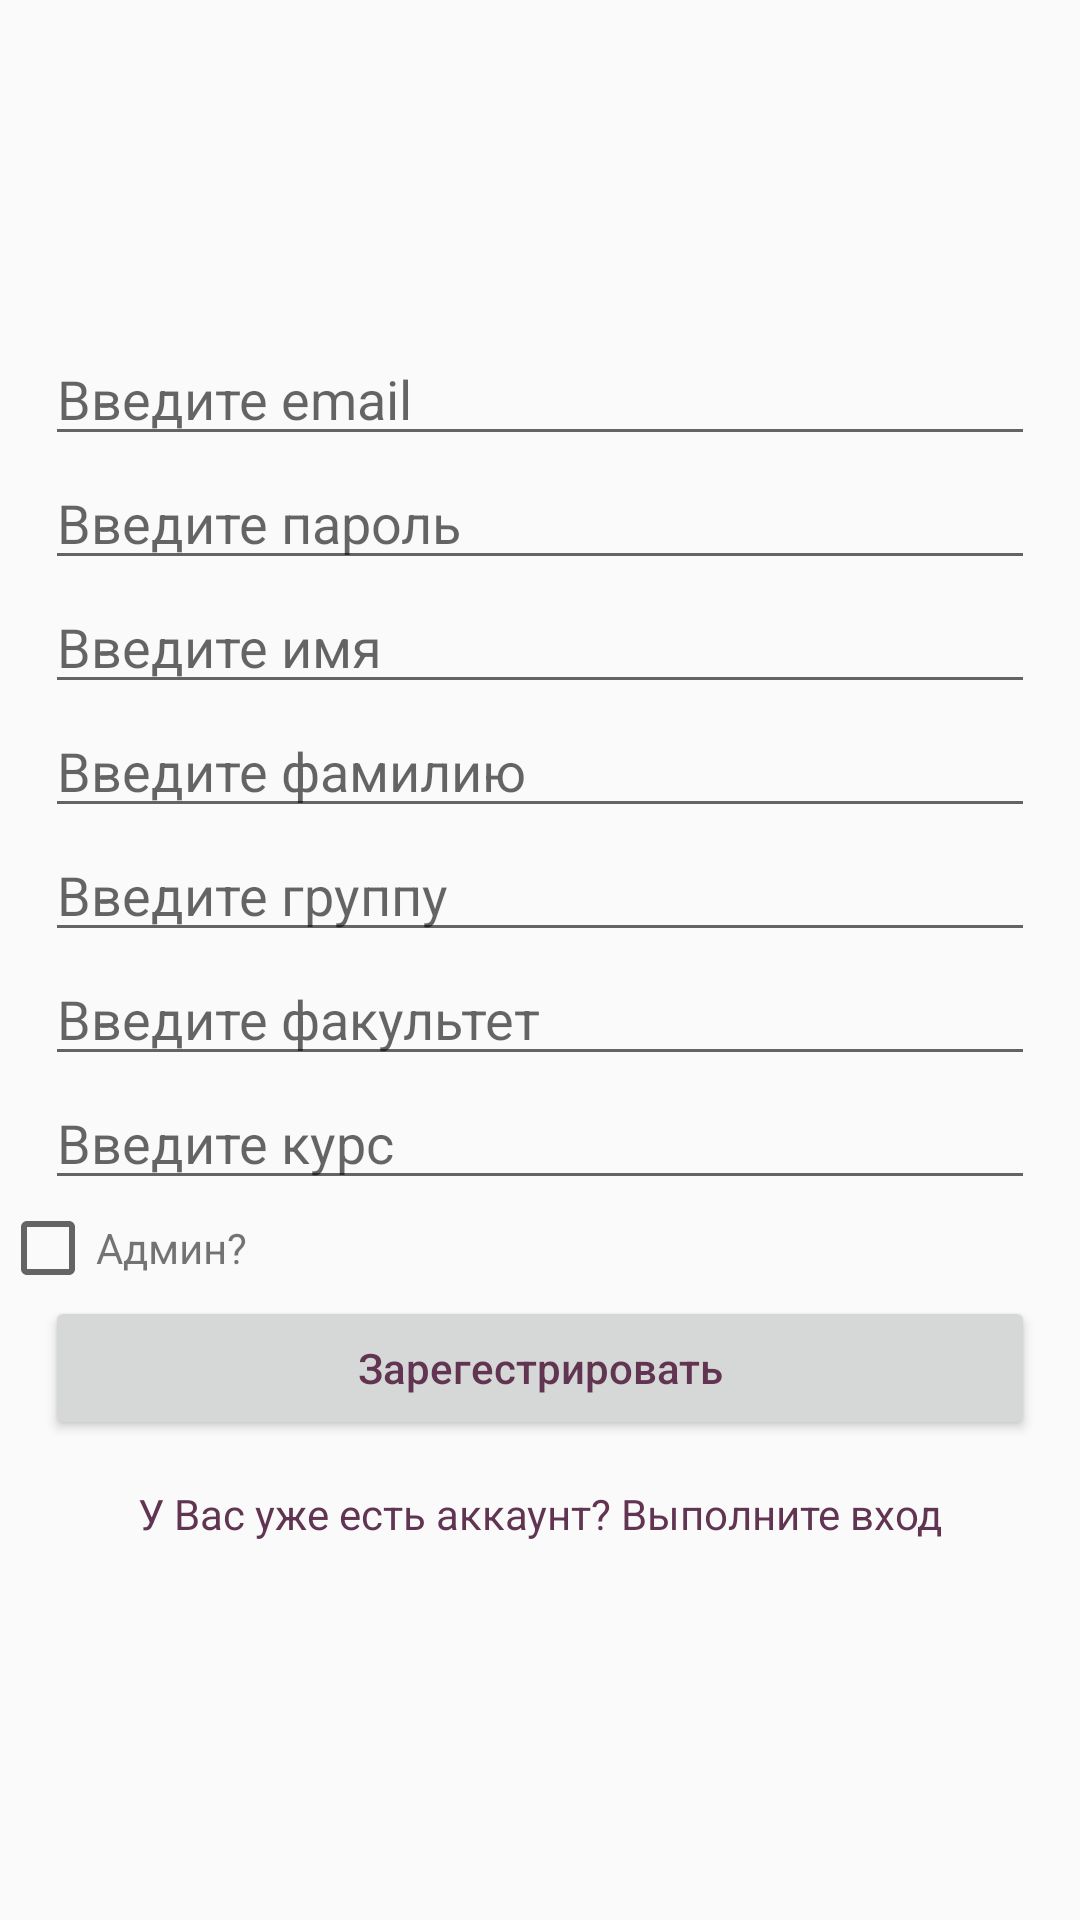

Reconstruct the res/layout file that produces this screen, plus the resources it refers to.
<!-- AndroidManifest.xml: application theme AppTheme -->
<!-- res/layout/activity_register.xml -->
<RelativeLayout
    xmlns:android="http://schemas.android.com/apk/res/android"
    xmlns:tools="http://schemas.android.com/tools"
    android:layout_width="match_parent"
    android:layout_height="match_parent"
    tools:context=".RegisterActivity">


    <LinearLayout
        android:layout_centerVertical="true"
        android:layout_width="match_parent"
        android:layout_height="wrap_content"
        android:orientation="vertical"
        android:layout_centerInParent="true" >



        <EditText
            android:id="@+id/email"
            style="@style/EditText"
            android:hint="@string/enter_email"
            android:inputType="textEmailAddress" />

        <EditText
            android:id="@+id/password"
            style="@style/EditText"
            android:hint="@string/enter_password"
            android:inputType="textPassword" />

        <EditText
            android:id="@+id/firstname"
            style="@style/EditText"
            android:hint="@string/firstname"
            android:inputType="textPersonName" />

        <EditText
            android:id="@+id/secondname"
            style="@style/EditText"
            android:hint="@string/secondname"
            android:inputType="textPersonName" />

        <EditText
            android:id="@+id/group"
            style="@style/EditText"
            android:hint="@string/group"
            android:inputType="number" />
        <EditText
            android:id="@+id/faculty"
            style="@style/EditText"
            android:hint="@string/faculty"
            android:inputType="text" />

        <EditText
            android:id="@+id/course"
            style="@style/EditText"
            android:hint="@string/course"
            android:inputType="number" />
        <LinearLayout
            android:layout_width="wrap_content"
            android:layout_height="wrap_content"
            android:orientation="horizontal">
            <CheckBox
                android:layout_width="wrap_content"
                android:layout_height="wrap_content"
                android:id="@+id/isAdmin"/>
            <TextView
                android:layout_width="wrap_content"
                android:layout_height="wrap_content"
                android:text="Админ?"/>
        </LinearLayout>

        <Button
            android:id="@+id/registration"
            style="@style/Button"
            android:text="@string/register" />

        <TextView
            android:id="@+id/textView_login"
            style="@style/TextView"
            android:text="@string/already"
            android:textColor="@color/colorPrimaryDark" />

    </LinearLayout>

    <ProgressBar
        android:id="@+id/progressBar"
        style="@style/ProgressBar"
        android:visibility="gone" />

</RelativeLayout>
<!-- resources referenced by this layout -->
<resources>
  <color name="colorPrimaryDark">#613552</color>
  <string name="already">У Вас уже есть аккаунт? Выполните вход</string>
  <string name="course">Введите курс</string>
  <string name="enter_email">Введите email</string>
  <string name="enter_password">Введите пароль</string>
  <string name="faculty">Введите факультет</string>
  <string name="firstname">Введите имя</string>
  <string name="group">Введите группу</string>
  <string name="register">Зарегестрировать</string>
  <string name="secondname">Введите фамилию</string>
  <style name="Button">
          <item name="android:layout_width">match_parent</item>
          <item name="android:layout_height">wrap_content</item>
          <item name="android:layout_marginLeft">15dp</item>
          <item name="android:layout_marginRight">15dp</item>
          <item name="android:textAllCaps">false</item>
          <item name="android:color">@color/colorPrimaryDark</item>
          <item name="android:textColor">@color/colorPrimaryDark</item>
      </style>
  <style name="EditText">
          <item name="android:layout_width">match_parent</item>
          <item name="android:layout_height">wrap_content</item>
          <item name="android:layout_marginLeft">15dp</item>
          <item name="android:layout_marginRight">15dp</item>
          <item name="android:textColor">@color/colorPrimaryDark</item>
  
  
      </style>
  <style name="ProgressBar">
          <item name="android:layout_width">wrap_content</item>
          <item name="android:layout_height">wrap_content</item>
          <item name="android:layout_centerHorizontal">true</item>
          <item name="android:layout_centerVertical">true</item>
          <item name="android:backgroundTint">@color/colorAccent</item>
      </style>
  <style name="TextView">
          <item name="android:layout_width">match_parent</item>
          <item name="android:layout_height">wrap_content</item>
          <item name="android:textAlignment">center</item>
          <item name="android:layout_margin">15dp</item>
      </style>
  <style name="AppTheme" parent="Theme.AppCompat.Light.NoActionBar">
          
          <item name="colorPrimary">@color/colorPrimaryDark</item>
          <item name="colorPrimaryDark">@color/colorAccent</item>
  
          <item name="android:listDivider">@color/red</item>
      </style>
  <color name="colorAccent">#FF4081</color>
  <color name="red">#8e2445</color>
</resources>
